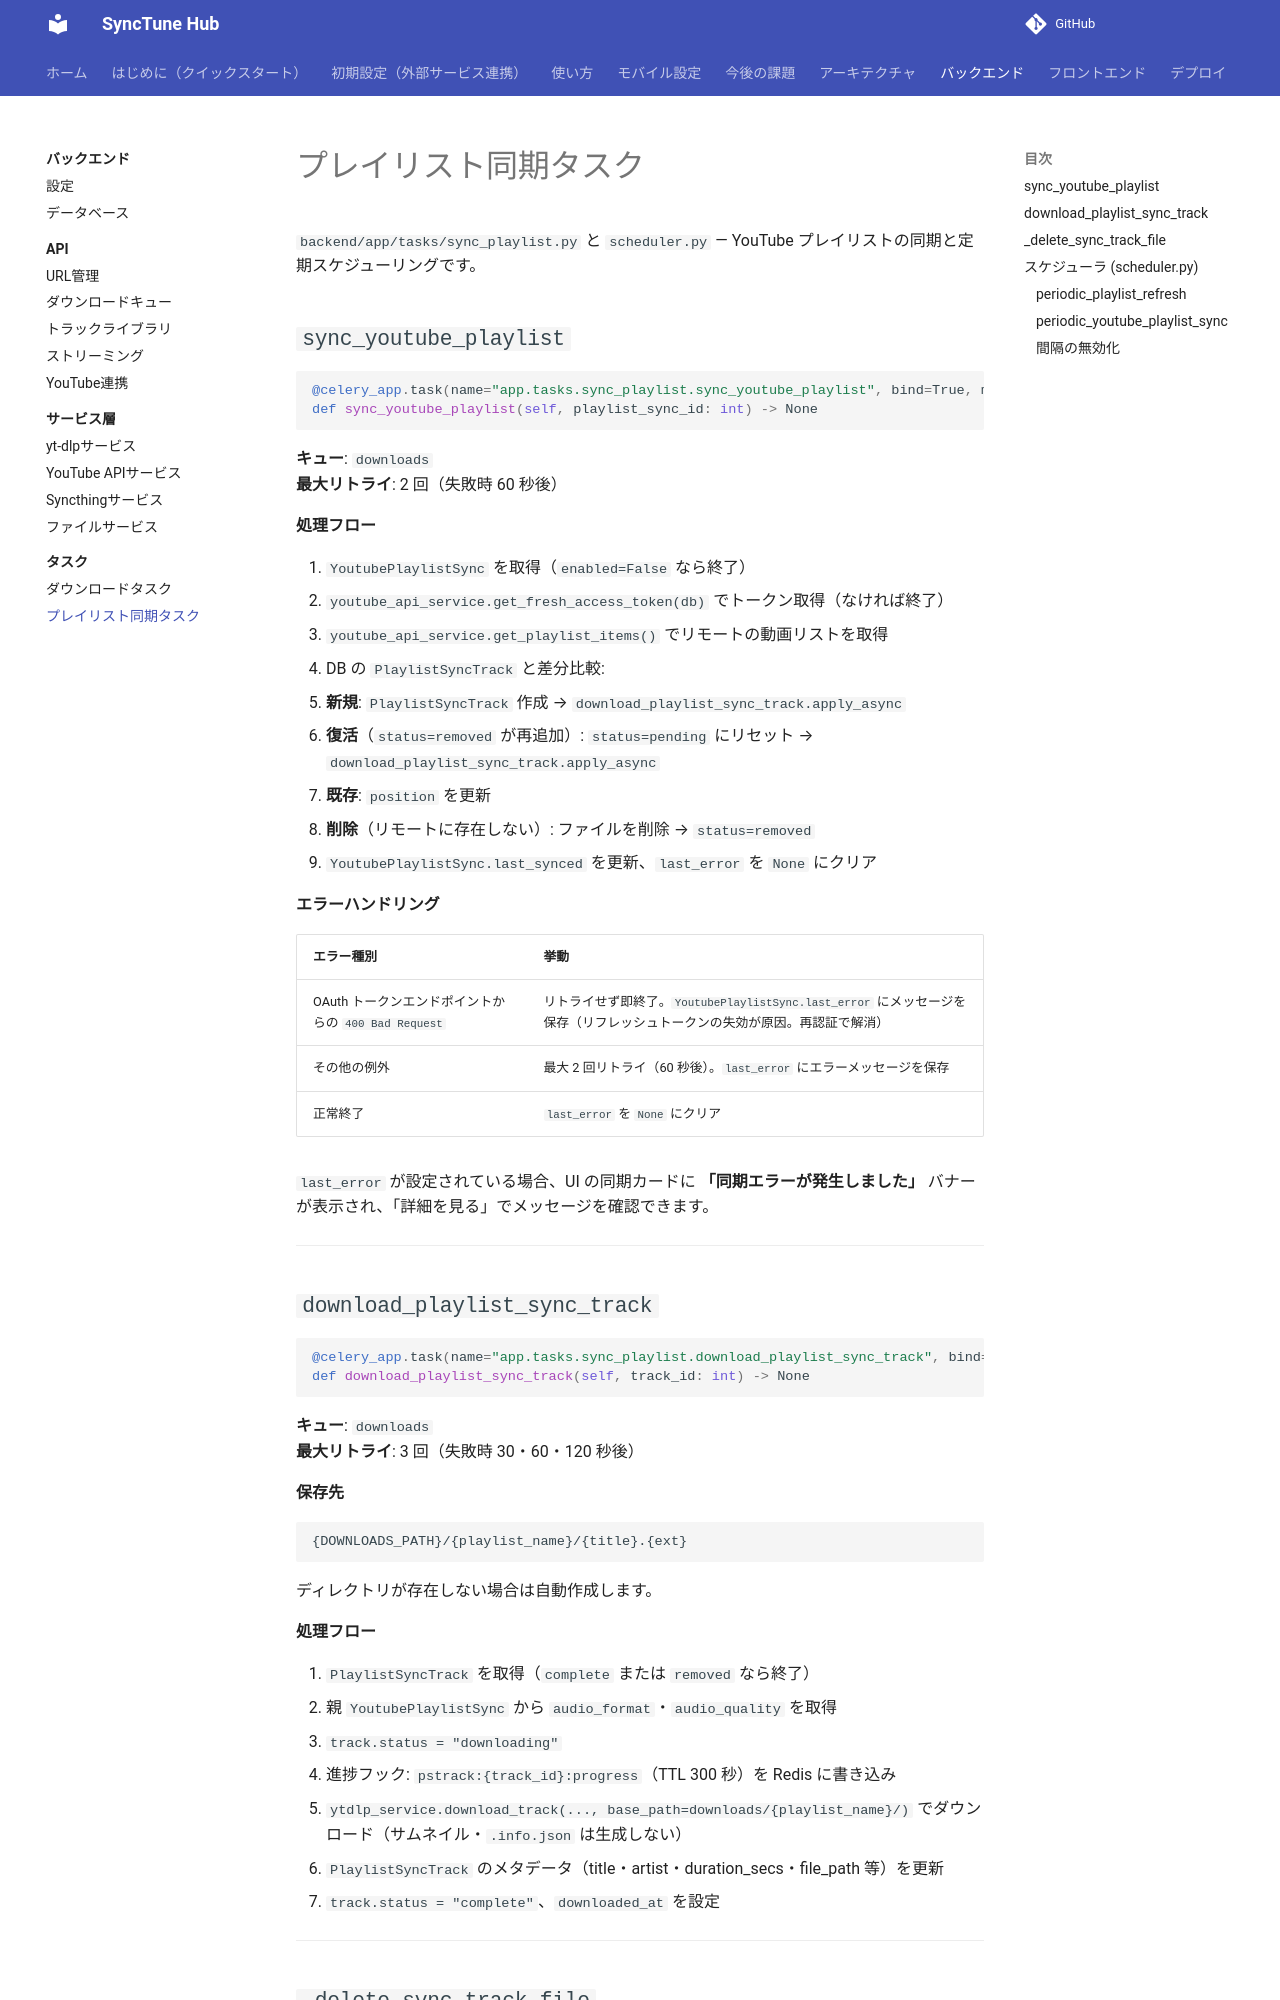

repository: pacificbelt30/local-music-player · page: backend/tasks/sync-playlist/index.html · generator: mkdocs

# プレイリスト同期タスク

`backend/app/tasks/sync_playlist.py` と `scheduler.py` — YouTube プレイリストの同期と定期スケジューリングです。

## `sync_youtube_playlist`

```python
@celery_app.task(name="app.tasks.sync_playlist.sync_youtube_playlist", bind=True, max_retries=2)
def sync_youtube_playlist(self, playlist_sync_id: int) -> None
```

**キュー**: `downloads`  
**最大リトライ**: 2 回（失敗時 60 秒後）

**処理フロー**

1. `YoutubePlaylistSync` を取得（`enabled=False` なら終了）
2. `youtube_api_service.get_fresh_access_token(db)` でトークン取得（なければ終了）
3. `youtube_api_service.get_playlist_items()` でリモートの動画リストを取得
4. DB の `PlaylistSyncTrack` と差分比較:
   - **新規**: `PlaylistSyncTrack` 作成 → `download_playlist_sync_track.apply_async`
   - **復活**（`status=removed` が再追加）: `status=pending` にリセット → `download_playlist_sync_track.apply_async`
   - **既存**: `position` を更新
   - **削除**（リモートに存在しない）: ファイルを削除 → `status=removed`
5. `YoutubePlaylistSync.last_synced` を更新、`last_error` を `None` にクリア

**エラーハンドリング**

| エラー種別 | 挙動 |
|-----------|------|
| OAuth トークンエンドポイントからの `400 Bad Request` | リトライせず即終了。`YoutubePlaylistSync.last_error` にメッセージを保存（リフレッシュトークンの失効が原因。再認証で解消） |
| その他の例外 | 最大 2 回リトライ（60 秒後）。`last_error` にエラーメッセージを保存 |
| 正常終了 | `last_error` を `None` にクリア |

`last_error` が設定されている場合、UI の同期カードに **「同期エラーが発生しました」** バナーが表示され、「詳細を見る」でメッセージを確認できます。

---
